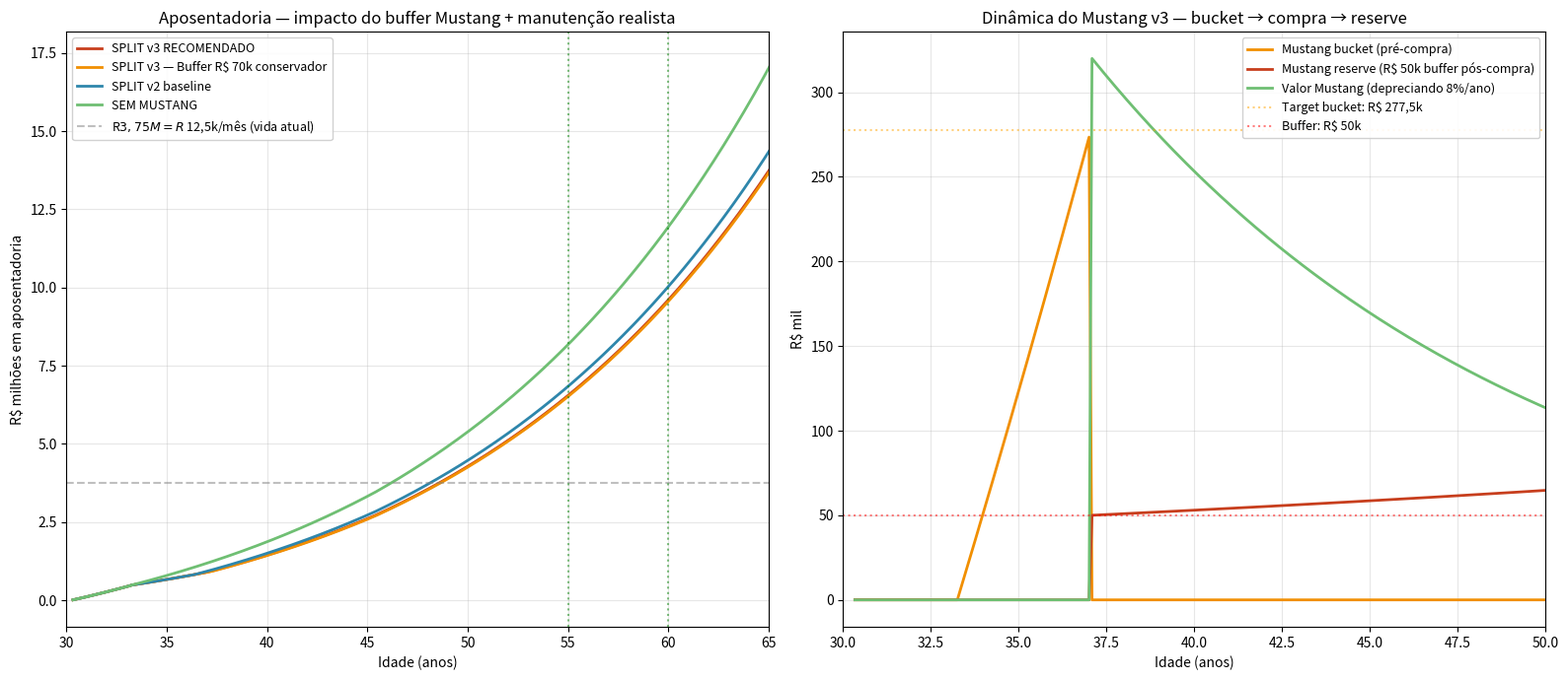

Here is the Python script that generated this plot: (Note: this script raises an exception after producing the figure.)
"""Projeção v3 — realista com Lancer + buffer R$ 50k Mustang + manutenção R$ 2k incr.

Novas premissas vs v2:
1. Buffer Mustang: R$ 50k no momento da compra (emergency fund Mustang-
   specific). Fica em CDI (2% real), consumido em imprevistos.
2. Manutenção INCREMENTAL Mustang: R$ 2.000/mês (mais realista que v2 R$ 1.500)
   - Seguro + IPVA + combustível premium + manutenção regular + pneus
"""
from __future__ import annotations

import sys
from pathlib import Path

import matplotlib.pyplot as plt
import numpy as np
import pandas as pd

REPO = Path("/var/www/pessoal/ai-trade")
OUT_DIR = REPO / "reports" / "portfolio_aposentadoria_v2" / "projecao_victor"

# Premissas
AGE_START = 30
START_MONTH = 5
RET_APOSENTADORIA = 0.06
RET_RESERVA = 0.02
RET_IMOVEL_BUCKET = 0.03
RET_MUSTANG_BUCKET = 0.03
DEPRECIACAO_MUSTANG = -0.08
VALOR_IMOVEL = 500_000
ENTRADA_VICTOR = 75_000
FINANC_VICTOR = 175_000
PARCELA_FINANC = 1_600
APORTE_FASE1 = 12_500
APORTE_FASE2 = 13_100
MES_COMPRA_IMOVEL = 36
VIDA_DESEJADA_MES = 12_500

# v3 novas
LANCER_SALE = 92_500
VALOR_MUSTANG = 320_000
MUSTANG_BUFFER = 50_000          # reserva imprevistos Mustang
MANUT_MUSTANG_INCR = 2_000        # R$ 2k/mês incremental (mais realista)

# Target total no bucket antes de comprar:
# valor_mustang + buffer - lancer_sale
# = 320k + 50k - 92.5k = R$ 277.5k
TARGET_BUCKET = VALOR_MUSTANG + MUSTANG_BUFFER - LANCER_SALE


def run_scenario(name: str, strategy: str = "split",
                 lancer: float = LANCER_SALE,
                 buffer: float = MUSTANG_BUFFER,
                 manut: float = MANUT_MUSTANG_INCR,
                 horizon_years: int = 35) -> tuple[pd.DataFrame, list]:
    target_bucket = VALOR_MUSTANG + buffer - lancer

    state = {
        "reserva": 75_000, "imovel_bucket": 45_000, "aposentadoria": 0,
        "mustang_bucket": 0, "mustang_reserve": 0,  # reserve separada pós-compra
        "imovel_owned": False, "mustang_owned": False, "mustang_value": 0,
        "financing_balance": 0,
    }
    events = []
    rows = []

    for month in range(1, horizon_years * 12 + 1):
        age = AGE_START + (START_MONTH - 1 + month - 1) / 12

        # Returns
        state["reserva"] *= (1 + RET_RESERVA / 12)
        state["imovel_bucket"] *= (1 + RET_IMOVEL_BUCKET / 12)
        state["aposentadoria"] *= (1 + RET_APOSENTADORIA / 12)
        state["mustang_bucket"] *= (1 + RET_MUSTANG_BUCKET / 12)
        state["mustang_reserve"] *= (1 + RET_RESERVA / 12)  # buffer rende como reserva
        if state["mustang_owned"]:
            state["mustang_value"] *= (1 + DEPRECIACAO_MUSTANG / 12)

        # Financing
        if state["financing_balance"] > 0:
            juros = state["financing_balance"] * 0.05 / 12
            amort = PARCELA_FINANC - juros
            if amort > 0:
                state["financing_balance"] = max(0, state["financing_balance"] - amort)

        # Contribution
        aporte_total = APORTE_FASE1 if month <= 6 else APORTE_FASE2
        aporte_liq = (aporte_total
                      - (PARCELA_FINANC if state["financing_balance"] > 0 else 0)
                      - (manut if state["mustang_owned"] else 0))

        # Allocate
        if not state["imovel_owned"]:
            state["imovel_bucket"] += 833
            state["aposentadoria"] += aporte_total - 833
        else:
            if strategy == "split":
                if not state["mustang_owned"]:
                    state["mustang_bucket"] += aporte_liq * 0.5
                    state["aposentadoria"] += aporte_liq * 0.5
                else:
                    state["aposentadoria"] += aporte_liq
            elif strategy == "priority":
                if not state["mustang_owned"]:
                    state["mustang_bucket"] += aporte_liq
                else:
                    state["aposentadoria"] += aporte_liq
            elif strategy == "none":
                state["aposentadoria"] += aporte_liq

        # Events
        if month == MES_COMPRA_IMOVEL and not state["imovel_owned"]:
            if state["imovel_bucket"] >= ENTRADA_VICTOR:
                state["imovel_bucket"] -= ENTRADA_VICTOR
                state["aposentadoria"] += state["imovel_bucket"]
                state["imovel_bucket"] = 0
                state["financing_balance"] = FINANC_VICTOR
                state["imovel_owned"] = True
                events.append((month, f"Compra imóvel: R$ {ENTRADA_VICTOR/1000:.0f}k + fin. R$ {FINANC_VICTOR/1000:.0f}k"))

        # Buy Mustang when bucket + lancer_sale cover valor + buffer
        if (state["imovel_owned"] and not state["mustang_owned"]
                and state["mustang_bucket"] >= target_bucket):
            # Vende Lancer + compra Mustang + separa buffer
            state["mustang_bucket"] -= (VALOR_MUSTANG - lancer)  # gastou em compra
            state["mustang_reserve"] = buffer                    # buffer separado
            state["mustang_bucket"] -= buffer                    # tira do bucket
            state["mustang_value"] = VALOR_MUSTANG
            state["aposentadoria"] += state["mustang_bucket"]    # sobra pra apos
            state["mustang_bucket"] = 0
            state["mustang_owned"] = True
            events.append((month, f"Vende Lancer R$ {lancer/1000:.0f}k + Mustang R$ {VALOR_MUSTANG/1000:.0f}k + buffer R$ {buffer/1000:.0f}k"))

        rows.append({
            "month": month, "age": age,
            "reserva": state["reserva"], "imovel_bucket": state["imovel_bucket"],
            "aposentadoria": state["aposentadoria"], "mustang_bucket": state["mustang_bucket"],
            "mustang_reserve": state["mustang_reserve"],
            "imovel_eq": VALOR_IMOVEL / 2 if state["imovel_owned"] else 0,
            "mustang_value": state["mustang_value"],
            "financing_balance": state["financing_balance"],
            "mustang_owned": state["mustang_owned"],
        })

    df = pd.DataFrame(rows)
    df["scenario"] = name
    return df, events


def analyze(df: pd.DataFrame, label: str) -> dict:
    buy = df[df["mustang_owned"] & (df["mustang_owned"].shift(1).fillna(False) == False)]
    age_buy = float(buy["age"].iloc[0]) if len(buy) > 0 else None
    a55 = df[df["age"] >= 55].iloc[0] if (df["age"] >= 55).any() else None
    a60 = df[df["age"] >= 60].iloc[0] if (df["age"] >= 60).any() else None
    return {
        "label": label, "mustang_age": age_buy,
        "apos_55": float(a55["aposentadoria"]) if a55 is not None else None,
        "apos_55_mes": float(a55["aposentadoria"] * 0.04 / 12) if a55 is not None else None,
        "apos_60": float(a60["aposentadoria"]) if a60 is not None else None,
        "apos_60_mes": float(a60["aposentadoria"] * 0.04 / 12) if a60 is not None else None,
    }


def main() -> None:
    print("=" * 80)
    print("PROJEÇÃO v3 — Lancer R$ 92,5k + Buffer Mustang R$ 50k + Manut R$ 2k/mês")
    print(f"Target Mustang bucket: R$ {(VALOR_MUSTANG + MUSTANG_BUFFER - LANCER_SALE)/1000:.0f}k")
    print("=" * 80)

    results = {}
    scenarios = [
        ("SPLIT v3 (Lancer + Buffer + R$ 2k manut)", "split", 92_500, 50_000, 2_000),
        ("SPLIT v3 — Buffer R$ 70k conservador", "split", 92_500, 70_000, 2_000),
        ("SPLIT v3 — Buffer R$ 50k + sinking fund", "split", 92_500, 50_000, 2_500),  # manut inclui sinking
        ("SPLIT v2 baseline (sem buffer)", "split", 92_500, 0, 1_500),
        ("SEM MUSTANG", "none", 0, 0, 0),
    ]

    for name, strat, lancer, buf, manut in scenarios:
        df, events = run_scenario(name, strategy=strat, lancer=lancer, buffer=buf, manut=manut)
        results[name] = {"df": df, "events": events}
        r = analyze(df, name)
        print(f"\n### {name}")
        print(f"  Target bucket: R$ {(VALOR_MUSTANG + buf - lancer)/1000:.0f}k | Buffer: R$ {buf/1000:.0f}k | Manut: R$ {manut}/mês")
        if r["mustang_age"]:
            print(f"  Mustang aos {r['mustang_age']:.1f} anos")
        if r["apos_55"]:
            print(f"  Aos 55y: R$ {r['apos_55']/1e6:.2f}M → R$ {r['apos_55_mes']/1000:.1f}k/mês")
        if r["apos_60"]:
            print(f"  Aos 60y: R$ {r['apos_60']/1e6:.2f}M → R$ {r['apos_60_mes']/1000:.1f}k/mês")

    # Gráfico
    fig, axes = plt.subplots(1, 2, figsize=(16, 7))

    ax1 = axes[0]
    colors = {
        "SPLIT v3 (Lancer + Buffer + R$ 2k manut)": "#C73E1D",
        "SPLIT v3 — Buffer R$ 70k conservador": "#F18F01",
        "SPLIT v2 baseline (sem buffer)": "#2E86AB",
        "SEM MUSTANG": "#6FBF73",
    }

    for name, color in colors.items():
        if name in results:
            df = results[name]["df"]
            ax1.plot(df["age"], df["aposentadoria"] / 1e6,
                     label=name.replace(" (Lancer + Buffer + R$ 2k manut)", " RECOMENDADO")
                          .replace(" (sem buffer)", ""),
                     linewidth=2.0, color=color)

    ax1.axhline(y=3.75, color="gray", linestyle="--", alpha=0.5,
                label="R$ 3,75M = R$ 12,5k/mês (vida atual)")
    ax1.axvline(55, color="green", linestyle=":", alpha=0.5)
    ax1.axvline(60, color="green", linestyle=":", alpha=0.5)
    ax1.set_title("Aposentadoria — impacto do buffer Mustang + manutenção realista",
                  fontsize=12)
    ax1.set_xlabel("Idade (anos)")
    ax1.set_ylabel("R$ milhões em aposentadoria")
    ax1.legend(loc="upper left", fontsize=9, framealpha=0.9)
    ax1.grid(True, alpha=0.3)
    ax1.set_xlim(30, 65)

    # Right: Mustang bucket + reserve evolution
    ax2 = axes[1]
    best_df = results["SPLIT v3 (Lancer + Buffer + R$ 2k manut)"]["df"]
    ax2.plot(best_df["age"], best_df["mustang_bucket"] / 1000,
             label="Mustang bucket (pré-compra)", linewidth=2, color="#F18F01")
    ax2.plot(best_df["age"], best_df["mustang_reserve"] / 1000,
             label="Mustang reserve (R$ 50k buffer pós-compra)", linewidth=2, color="#C73E1D")
    ax2.plot(best_df["age"], best_df["mustang_value"] / 1000,
             label="Valor Mustang (depreciando 8%/ano)", linewidth=2, color="#6FBF73")
    ax2.axhline(y=277.5, color="orange", linestyle=":", alpha=0.5,
                label="Target bucket: R$ 277,5k")
    ax2.axhline(y=50, color="red", linestyle=":", alpha=0.5,
                label="Buffer: R$ 50k")
    ax2.set_title("Dinâmica do Mustang v3 — bucket → compra → reserve",
                  fontsize=12)
    ax2.set_xlabel("Idade (anos)")
    ax2.set_ylabel("R$ mil")
    ax2.legend(loc="upper right", fontsize=9, framealpha=0.9)
    ax2.grid(True, alpha=0.3)
    ax2.set_xlim(30, 50)

    plt.tight_layout()
    plt.savefig(OUT_DIR / "projecao_v3_buffer.png", dpi=130, bbox_inches="tight")
    print(f"\nGráfico salvo: {OUT_DIR / 'projecao_v3_buffer.png'}")

    # CSV
    summary = [analyze(results[n]["df"], n) for n in results]
    pd.DataFrame(summary).to_csv(OUT_DIR / "scenarios_v3_summary.csv", index=False)


if __name__ == "__main__":
    main()
